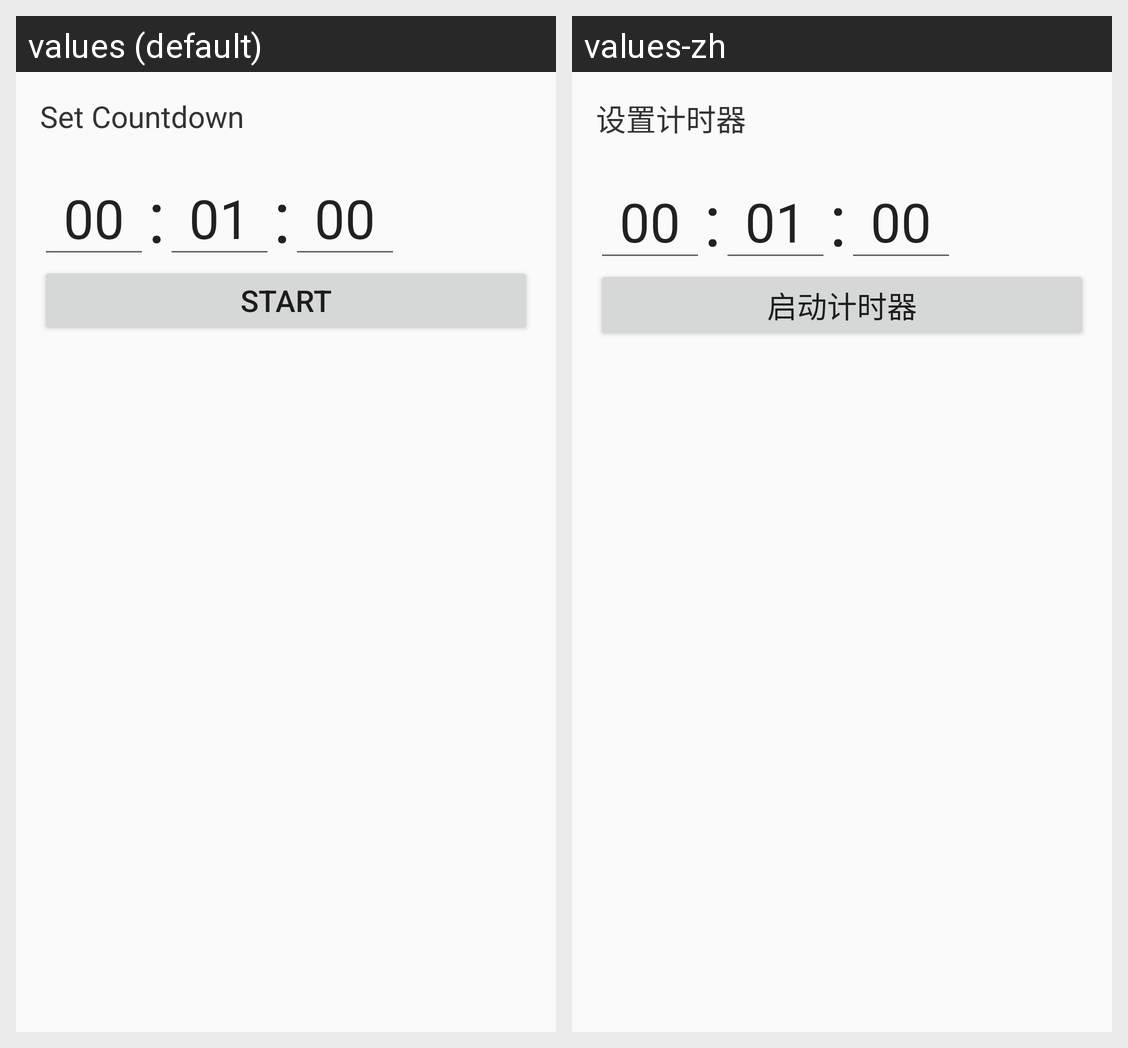

Strings drawn on this Android screen and how each of the app's shown locales translates them:
Android screen res/layout/activity_main.xml rendered under 2 locales, left to right: values (default), values-zh. Device: Nexus 5 (rendered at 1080×1920; each locale shown at half size, 540×960, under a caption strip naming it); theme AppTheme.
Strings drawn on this screen, with the default value and each locale's value (text and hints the layout hard-codes, and strings that could not be matched under every locale, appear in the picture but are not listed):

setup
  values: Set Countdown
  values-zh: 设置计时器

startTimer
  values: Start
  values-zh: 启动计时器
